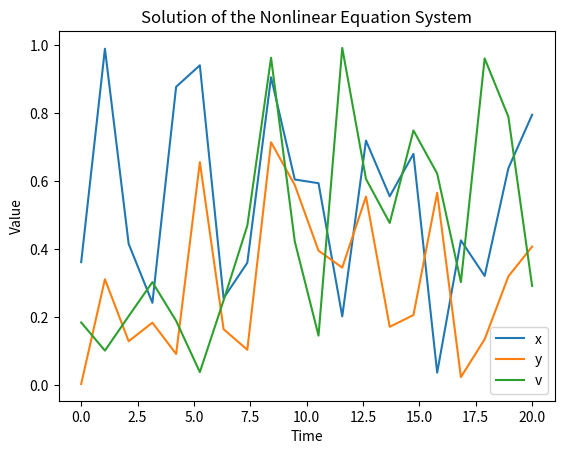

The matplotlib source for this figure:
import numpy as np
import matplotlib.pyplot as plt
from numpy.random import default_rng

# Define the equation system
def equation_system(x, y, v, t):
    f = 0.36
    h = 0.0
    m = 0.02

    dx_dt = f * x - x * v
    dy_dt = x * v - y
    dv_dt = y - m * x * v - h * v

    return dx_dt, dy_dt, dv_dt

# Define the fitness function
def fitness_function(solution):
    dimension = len(solution) // 3
    t = np.linspace(0, 20, num=dimension)
    x, y, v = solution[:dimension], solution[dimension:2*dimension], solution[2*dimension:]

    dx_dt, dy_dt, dv_dt = equation_system(x, y, v, t)
    fitness = np.sum(dx_dt**2+ dy_dt**2 + dv_dt**2)

    return fitness

# Genetic Algorithm implementation
def genetic_algorithm(population_size, num_generations, dimension):
    num_variables = 3 * dimension
    bounds = np.array([0, 1])  # Adjust the bounds based on the problem's constraints

    rng = default_rng()
    population = rng.uniform(bounds[0], bounds[1], size=(population_size, num_variables))

    best_fitness = np.inf
    best_solution = None

    for generation in range(num_generations):
        fitness_values = np.zeros(population_size)
        for i in range(population_size):
            fitness_values[i] = fitness_function(population[i])

        min_fitness_index = np.argmin(fitness_values)
        if fitness_values[min_fitness_index] < best_fitness:
            best_fitness = fitness_values[min_fitness_index]
            best_solution = population[min_fitness_index]

        parents = population[np.argsort(fitness_values)[:2]]

        # Crossover
        offspring = np.zeros_like(parents)
        for j in range(num_variables):
            alpha = rng.uniform(0, 1)
            offspring[0, j] = alpha * parents[0, j] + (1 - alpha) * parents[1, j]
            offspring[1, j] = (1 - alpha) * parents[0, j] + alpha * parents[1, j]

        # Mutation
        mutation_rate = 0.05  # Adjust the mutation rate as needed
        for j in range(2):
            for k in range(num_variables):
                if rng.uniform(0, 1) < mutation_rate:
                    offspring[j, k] = rng.uniform(bounds[0], bounds[1])

        population = np.vstack((population, offspring))

    return best_solution

# Solve the nonlinear equation system using Genetic Algorithm
population_size = 1000
num_generations = 250
dimension = 20

solution = genetic_algorithm(population_size, num_generations, dimension)

# Plot the solutions
t = np.linspace(0, 20, num=dimension)
x, y, v = solution[:dimension], solution[dimension:2*dimension], solution[2*dimension:]

plt.plot(t, x, label='x')
plt.plot(t, y, label='y')
plt.plot(t, v, label='v')
plt.xlabel('Time')
plt.ylabel('Value')
plt.legend()
plt.title('Solution of the Nonlinear Equation System')
plt.show()
